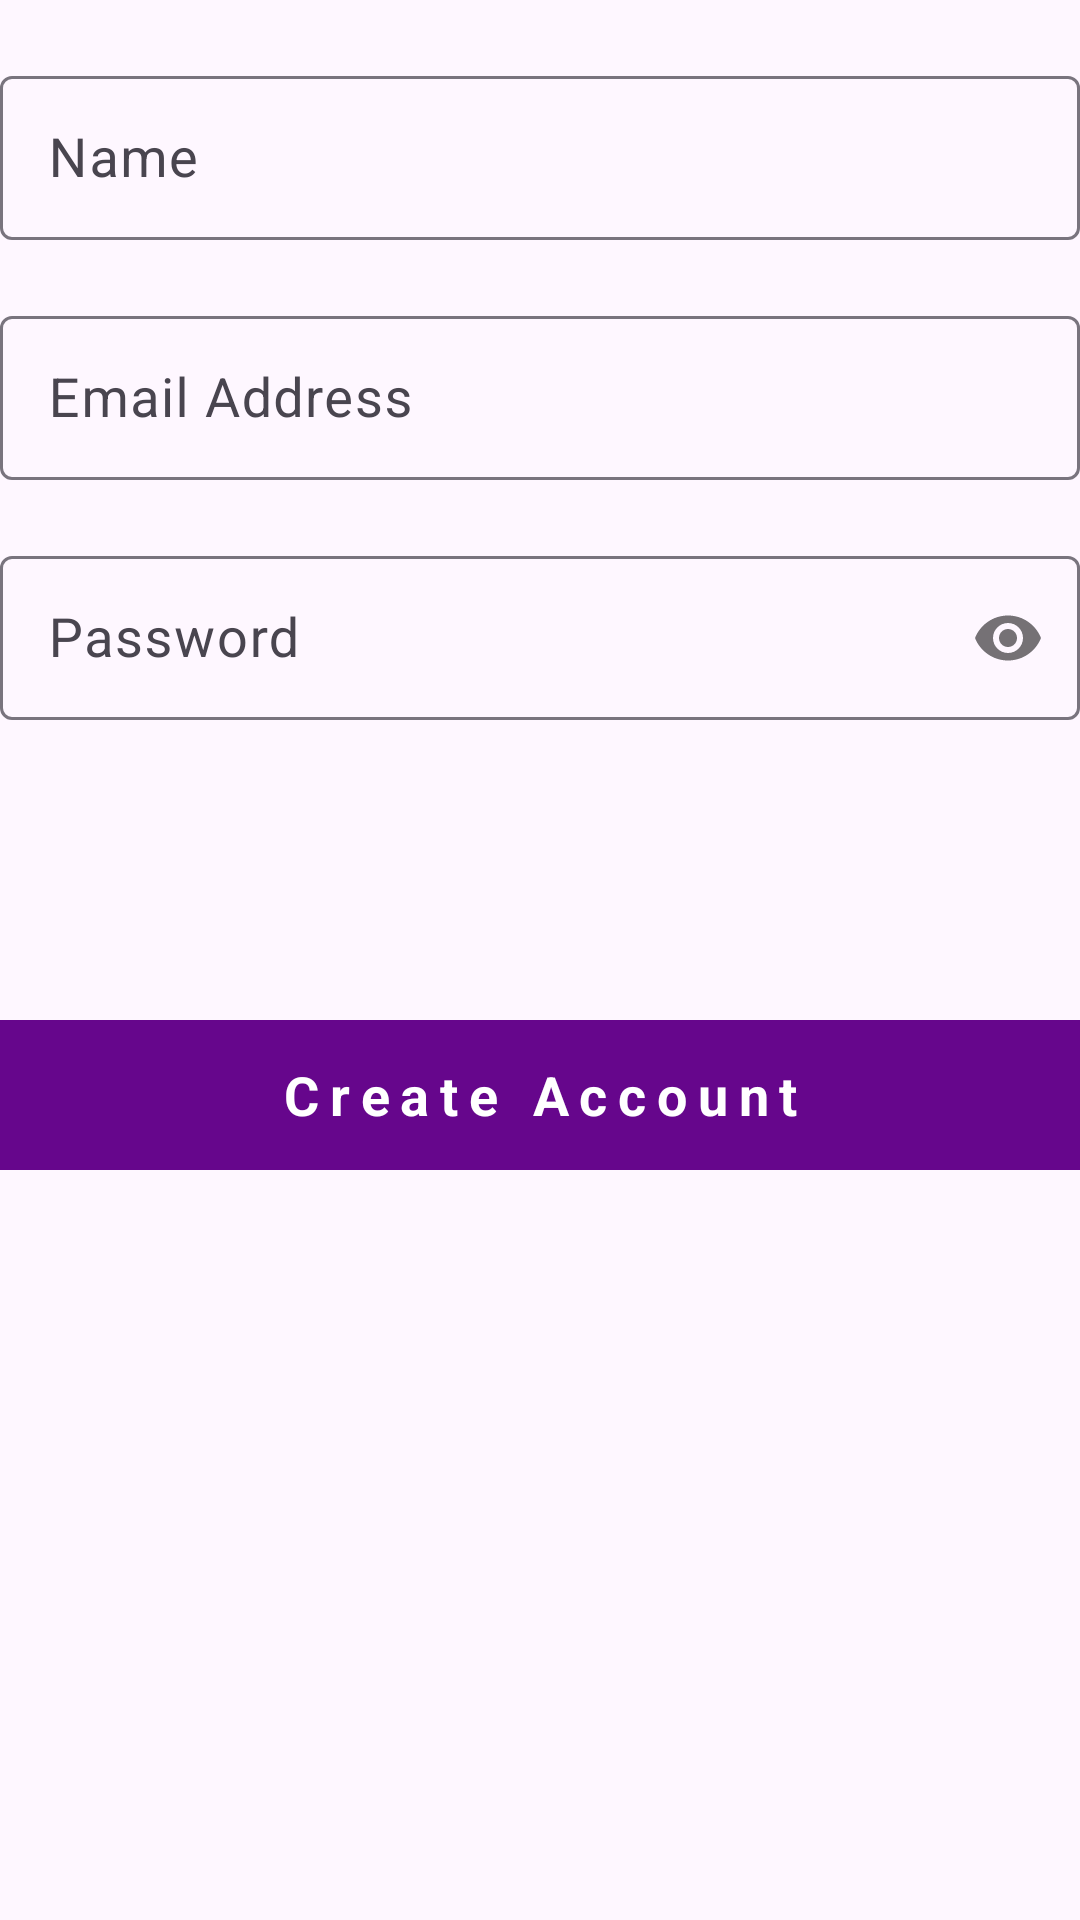

Write the Android layout XML for this screen, with the resource values it uses.
<!-- AndroidManifest.xml: application theme Theme.MobileProgFinal -->
<!-- res/layout/fragment_sign_up.xml -->
<?xml version="1.0" encoding="utf-8"?>
<androidx.constraintlayout.widget.ConstraintLayout xmlns:android="http://schemas.android.com/apk/res/android"
    xmlns:app="http://schemas.android.com/apk/res-auto"
    xmlns:tools="http://schemas.android.com/tools"
    android:id="@+id/main"
    android:layout_width="match_parent"
    android:layout_height="match_parent"
    tools:context=".SignUp">

    <com.google.android.material.textfield.TextInputLayout
        android:id="@+id/textInputLayout"
        android:layout_width="360dp"
        android:layout_height="60dp"
        android:layout_marginTop="20dp"
        app:boxStrokeWidth="1dp"
        app:layout_constraintEnd_toEndOf="parent"
        app:layout_constraintStart_toStartOf="parent"
        app:layout_constraintTop_toTopOf="parent">

        <com.google.android.material.textfield.TextInputEditText
            android:id="@+id/nameField"
            android:layout_width="match_parent"
            android:layout_height="match_parent"
            android:hint="Name"
            android:inputType="text"
            android:textSize="18sp" />
    </com.google.android.material.textfield.TextInputLayout>

    <com.google.android.material.textfield.TextInputLayout
        android:id="@+id/textInputLayout2"
        android:layout_width="360dp"
        android:layout_height="60dp"
        android:layout_marginTop="20dp"
        app:boxStrokeWidth="1dp"
        app:layout_constraintEnd_toEndOf="@+id/textInputLayout"
        app:layout_constraintStart_toStartOf="@+id/textInputLayout"
        app:layout_constraintTop_toBottomOf="@+id/textInputLayout">


        <com.google.android.material.textfield.TextInputEditText
            android:id="@+id/emailField"
            android:layout_width="match_parent"
            android:layout_height="match_parent"
            android:hint="Email Address"
            android:inputType="textEmailAddress"
            android:textSize="18sp" />
    </com.google.android.material.textfield.TextInputLayout>

    <com.google.android.material.textfield.TextInputLayout
        android:id="@+id/textInputLayout3"
        android:layout_width="360dp"
        android:layout_height="60dp"
        android:layout_marginTop="20dp"
        app:boxStrokeWidth="1dp"
        app:layout_constraintEnd_toEndOf="@+id/textInputLayout2"
        app:layout_constraintStart_toStartOf="@+id/textInputLayout2"
        app:layout_constraintTop_toBottomOf="@+id/textInputLayout2"
        app:passwordToggleEnabled="true">

        <com.google.android.material.textfield.TextInputEditText
            android:id="@+id/passwordField"
            android:layout_width="match_parent"
            android:layout_height="match_parent"
            android:hint="Password"
            android:inputType="textPassword"
            android:textSize="18sp" />
    </com.google.android.material.textfield.TextInputLayout>

    <TextView
        android:id="@+id/createAccountBtn"
        android:layout_width="360dp"
        android:layout_height="50dp"
        android:layout_marginTop="180dp"
        android:background="#66068C"
        android:gravity="center"
        android:letterSpacing="0.2"
        android:text="Create Account"
        android:textColor="@color/white"
        android:textSize="18sp"
        android:textStyle="bold"
        app:layout_constraintEnd_toEndOf="@+id/textInputLayout2"
        app:layout_constraintHorizontal_bias="0.0"
        app:layout_constraintStart_toStartOf="@+id/textInputLayout2"
        app:layout_constraintTop_toBottomOf="@+id/textInputLayout2" />




</androidx.constraintlayout.widget.ConstraintLayout>
<!-- resources referenced by this layout -->
<resources>
  <style name="Theme.MobileProgFinal" parent="Base.Theme.MobileProgFinal" />
  <style name="Base.Theme.MobileProgFinal" parent="Theme.Material3.DayNight.NoActionBar">
          
          
      </style>
  <!-- not gathered from this repository: default colours our renderer supplied (Android Studio template values) -->
  <color name="white">#FFFFFFFF</color>
</resources>
